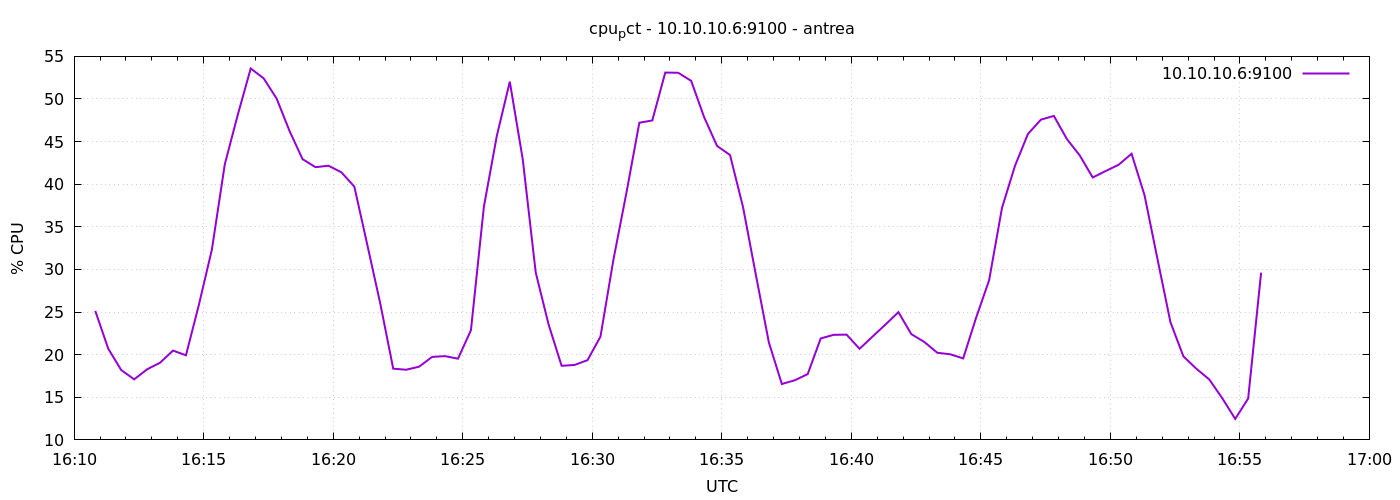

The file beside this chart, header and first rows:
1777911049	25.13333333333625
1777911079	20.71
1777911109	18.2
1777911139	17.1
1777911169	18.28
1777911199	19.06
1777911229	20.48
1777911259	19.93
1777911289	25.87
1777911319	32.32
1777911349	42.35
1777911379	48.15
1777911409	53.58
1777911439	52.42
1777911469	50.05
1777911499	46.23
1777911529	42.94
1777911559	42
1777911589	42.17
1777911619	41.4
1777911649	39.71
1777911679	32.88
1777911709	26
1777911739	18.36
1777911769	18.23
1777911799	18.59
1777911829	19.74
1777911859	19.83
1777911889	19.53
1777911919	22.87
1777911949	37.37
1777911979	45.69
1777912009	52.03
1777912039	42.92
1777912069	29.64
1777912099	23.51
1777912129	18.7
1777912159	18.8
1777912189	19.36
1777912219	22.12
1777912249	31.15
1777912279	38.97
1777912309	47.21
1777912339	47.48
1777912369	53.1
1777912399	53.08
1777912429	52.13
1777912459	47.88
1777912489	44.49
1777912519	43.43
1777912549	37.35
1777912579	29.33
1777912609	21.43
1777912639	16.56
1777912669	17
1777912699	17.73
1777912729	21.9
1777912759	22.33
1777912789	22.35
1777912819	20.69
1777912849	22.12
... 30 more rows
